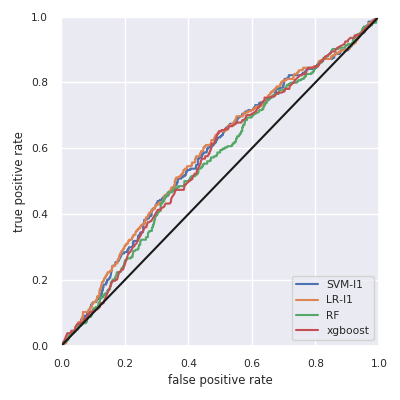

The table this chart was drawn from, first rows:
, skl-SVM-l1, skl-LR-l1, skl-RF, xgboost
Accuracy, 0.81, 0.81, 0.81, 0.81
F1w, 0.725, 0.725, 0.725, 0.725
AUC, 0.577, 0.583, 0.558, 0.567
